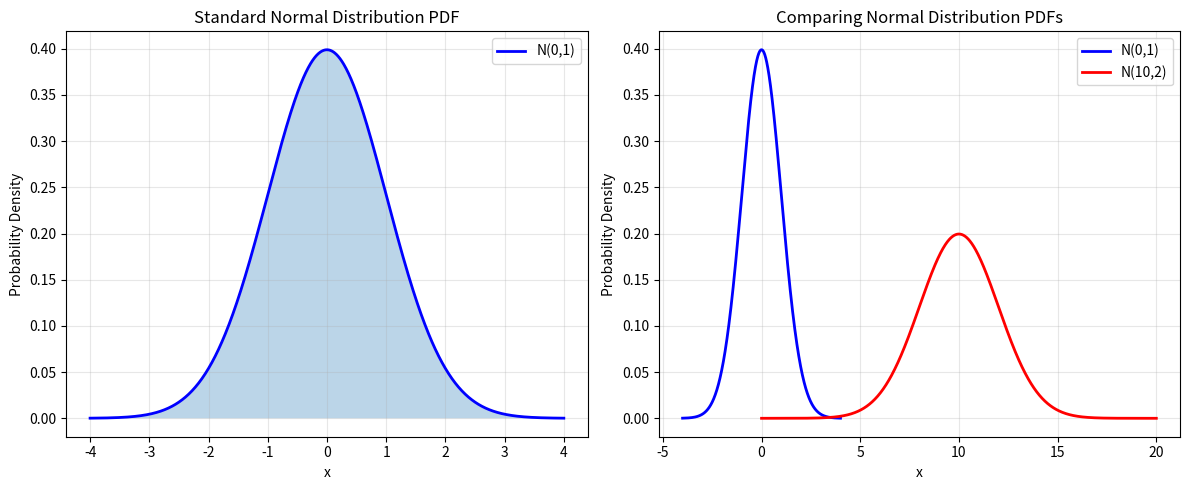

This figure's Python source: (Note: this script raises an exception after producing the figure.)
"""
Tutorial 01: Introduction to scipy.stats - Basics and Probability Distributions
===============================================================================
Level: Beginner
Topics: Installing scipy, basic imports, understanding distributions,
        probability density functions (PDF), cumulative distribution functions (CDF)

This module introduces the scipy.stats package and fundamental concepts
of working with probability distributions in Python.
"""

import numpy as np
import matplotlib.pyplot as plt
from scipy import stats

# =============================================================================
# SECTION 1: Introduction to scipy.stats
# =============================================================================

if __name__ == "__main__":
    """
    scipy.stats is a sub-package of SciPy that provides:
    - A large collection of probability distributions
    - Statistical functions for descriptive statistics
    - Statistical tests (hypothesis testing)
    - Correlation and regression analysis

    The package contains two main types of distribution objects:
    1. Continuous distributions (e.g., normal, exponential, uniform)
    2. Discrete distributions (e.g., binomial, Poisson, geometric)
    """

    # =============================================================================
    # SECTION 2: Understanding Distribution Objects
    # =============================================================================

    # Creating a normal distribution object
    # ---------------------------------------
    # The normal distribution is characterized by two parameters:
    # - loc: mean (μ) - center of the distribution
    # - scale: standard deviation (σ) - spread of the distribution

    # Standard normal distribution (mean=0, std=1)
    standard_normal = stats.norm(loc=0, scale=1)
    print("Standard Normal Distribution:")
    print(f"  Mean: {standard_normal.mean()}")  # Expected value
    print(f"  Variance: {standard_normal.var()}")  # Variance
    print(f"  Standard Deviation: {standard_normal.std()}")  # Standard deviation
    print()

    # Custom normal distribution (mean=10, std=2)
    custom_normal = stats.norm(loc=10, scale=2)
    print("Custom Normal Distribution (μ=10, σ=2):")
    print(f"  Mean: {custom_normal.mean()}")
    print(f"  Variance: {custom_normal.var()}")
    print(f"  Standard Deviation: {custom_normal.std()}")
    print()

    # =============================================================================
    # SECTION 3: Probability Density Function (PDF)
    # =============================================================================
    """
    The PDF gives the relative likelihood of a continuous random variable
    taking on a specific value. For a normal distribution, the PDF is:

        f(x) = (1 / (σ√(2π))) * exp(-(x-μ)²/(2σ²))

    Key point: PDF values are NOT probabilities (they can exceed 1)!
    Probabilities for continuous distributions are computed over intervals.
    """

    # Evaluate PDF at specific points
    x_value = 0.0
    pdf_value = standard_normal.pdf(x_value)
    print(f"PDF of standard normal at x={x_value}: {pdf_value:.4f}")
    # This tells us the height of the distribution curve at x=0

    # Evaluate PDF at multiple points
    x_values = np.array([-2, -1, 0, 1, 2])
    pdf_values = standard_normal.pdf(x_values)
    print(f"PDF values at x={x_values}: {pdf_values}")
    print()

    # Visualizing the PDF
    # --------------------
    # Generate 1000 points between -4 and 4
    x_range = np.linspace(-4, 4, 1000)
    # Calculate PDF for each point
    pdf_standard = standard_normal.pdf(x_range)
    pdf_custom = custom_normal.pdf(x_range)

    # Create visualization
    plt.figure(figsize=(12, 5))

    # Plot 1: Standard Normal PDF
    plt.subplot(1, 2, 1)
    plt.plot(x_range, pdf_standard, 'b-', linewidth=2, label='N(0,1)')
    plt.fill_between(x_range, pdf_standard, alpha=0.3)
    plt.xlabel('x')
    plt.ylabel('Probability Density')
    plt.title('Standard Normal Distribution PDF')
    plt.grid(True, alpha=0.3)
    plt.legend()

    # Plot 2: Comparing PDFs
    plt.subplot(1, 2, 2)
    x_range2 = np.linspace(0, 20, 1000)
    plt.plot(x_range, pdf_standard, 'b-', linewidth=2, label='N(0,1)')
    plt.plot(x_range2, custom_normal.pdf(x_range2), 'r-', linewidth=2, label='N(10,2)')
    plt.xlabel('x')
    plt.ylabel('Probability Density')
    plt.title('Comparing Normal Distribution PDFs')
    plt.grid(True, alpha=0.3)
    plt.legend()

    plt.tight_layout()
    plt.savefig('/home/claude/scipy_stats_course/01_pdf_visualization.png', dpi=300, bbox_inches='tight')
    print("Saved: 01_pdf_visualization.png")
    plt.close()

    # =============================================================================
    # SECTION 4: Cumulative Distribution Function (CDF)
    # =============================================================================
    """
    The CDF gives the probability that a random variable X is less than or
    equal to a value x:

        F(x) = P(X ≤ x)

    Properties of CDF:
    - Always increases (non-decreasing)
    - Ranges from 0 to 1
    - F(-∞) = 0 and F(∞) = 1
    """

    # Calculate CDF values
    x_test = 0.0
    cdf_value = standard_normal.cdf(x_test)
    print(f"CDF of standard normal at x={x_test}: {cdf_value:.4f}")
    # This means P(X ≤ 0) = 0.5 (50% of values are below 0)

    # CDF at multiple points
    x_test_values = np.array([-2, -1, 0, 1, 2])
    cdf_values = standard_normal.cdf(x_test_values)
    print(f"CDF values at x={x_test_values}:")
    for x, cdf in zip(x_test_values, cdf_values):
        print(f"  P(X ≤ {x:2.0f}) = {cdf:.4f} ({cdf*100:.2f}%)")
    print()

    # Visualizing the CDF
    # --------------------
    cdf_standard = standard_normal.cdf(x_range)
    cdf_custom = custom_normal.cdf(x_range2)

    plt.figure(figsize=(12, 5))

    # Plot 1: Standard Normal CDF
    plt.subplot(1, 2, 1)
    plt.plot(x_range, cdf_standard, 'b-', linewidth=2)
    plt.axhline(y=0.5, color='r', linestyle='--', alpha=0.5, label='Median (CDF=0.5)')
    plt.axvline(x=0, color='r', linestyle='--', alpha=0.5)
    plt.xlabel('x')
    plt.ylabel('Cumulative Probability')
    plt.title('Standard Normal Distribution CDF')
    plt.grid(True, alpha=0.3)
    plt.legend()

    # Plot 2: Comparing CDFs
    plt.subplot(1, 2, 2)
    plt.plot(x_range, cdf_standard, 'b-', linewidth=2, label='N(0,1)')
    plt.plot(x_range2, cdf_custom, 'r-', linewidth=2, label='N(10,2)')
    plt.xlabel('x')
    plt.ylabel('Cumulative Probability')
    plt.title('Comparing Normal Distribution CDFs')
    plt.grid(True, alpha=0.3)
    plt.legend()

    plt.tight_layout()
    plt.savefig('/home/claude/scipy_stats_course/01_cdf_visualization.png', dpi=300, bbox_inches='tight')
    print("Saved: 01_cdf_visualization.png")
    plt.close()

    # =============================================================================
    # SECTION 5: Computing Probabilities Over Intervals
    # =============================================================================
    """
    For continuous distributions, we compute probabilities over intervals:
    P(a < X ≤ b) = F(b) - F(a) = CDF(b) - CDF(a)
    """

    # Example: P(-1 < X ≤ 1) for standard normal
    a, b = -1, 1
    prob_interval = standard_normal.cdf(b) - standard_normal.cdf(a)
    print(f"P({a} < X ≤ {b}) = {prob_interval:.4f} ({prob_interval*100:.2f}%)")

    # This is approximately 68% (the 68-95-99.7 rule!)
    # About 68% of data falls within 1 standard deviation of the mean

    # Example: P(X > 2) for standard normal
    x_threshold = 2
    prob_above = 1 - standard_normal.cdf(x_threshold)
    print(f"P(X > {x_threshold}) = {prob_above:.4f} ({prob_above*100:.2f}%)")

    # Alternative using survival function (sf)
    # The survival function is defined as sf(x) = 1 - cdf(x) = P(X > x)
    prob_above_sf = standard_normal.sf(x_threshold)
    print(f"P(X > {x_threshold}) using sf = {prob_above_sf:.4f}")
    print()

    # =============================================================================
    # SECTION 6: Percent Point Function (Inverse CDF/Quantiles)
    # =============================================================================
    """
    The percent point function (PPF) is the inverse of the CDF.
    Given a probability p, it returns the value x such that P(X ≤ x) = p

    ppf(p) = CDF^(-1)(p)

    This is used to find quantiles and percentiles.
    """

    # Find the median (50th percentile)
    median = standard_normal.ppf(0.5)
    print(f"Median (50th percentile): {median:.4f}")

    # Find the 95th percentile
    percentile_95 = standard_normal.ppf(0.95)
    print(f"95th percentile: {percentile_95:.4f}")
    # This means 95% of values are below this value

    # Find the quartiles
    q1 = standard_normal.ppf(0.25)  # 25th percentile
    q2 = standard_normal.ppf(0.50)  # 50th percentile (median)
    q3 = standard_normal.ppf(0.75)  # 75th percentile
    print(f"Quartiles: Q1={q1:.4f}, Q2={q2:.4f}, Q3={q3:.4f}")

    # Verify: CDF and PPF are inverses
    p_test = 0.75
    x_from_ppf = standard_normal.ppf(p_test)
    p_from_cdf = standard_normal.cdf(x_from_ppf)
    print(f"\nVerification: ppf({p_test}) = {x_from_ppf:.4f}")
    print(f"              cdf({x_from_ppf:.4f}) = {p_from_cdf:.4f}")
    print()

    # =============================================================================
    # SECTION 7: Random Variate Generation
    # =============================================================================
    """
    Generate random samples from a distribution using the rvs() method.
    This is useful for simulations and Monte Carlo methods.
    """

    # Generate random samples
    np.random.seed(42)  # Set seed for reproducibility
    samples = standard_normal.rvs(size=1000)  # Generate 1000 random samples

    print(f"Generated {len(samples)} samples from N(0,1)")
    print(f"Sample mean: {np.mean(samples):.4f} (theoretical: 0.0)")
    print(f"Sample std: {np.std(samples, ddof=1):.4f} (theoretical: 1.0)")
    print()

    # Visualize the samples
    plt.figure(figsize=(14, 5))

    # Plot 1: Histogram of samples vs. theoretical PDF
    plt.subplot(1, 3, 1)
    plt.hist(samples, bins=30, density=True, alpha=0.7, color='skyblue', edgecolor='black')
    plt.plot(x_range, pdf_standard, 'r-', linewidth=2, label='Theoretical PDF')
    plt.xlabel('x')
    plt.ylabel('Density')
    plt.title('Histogram vs. Theoretical PDF')
    plt.legend()
    plt.grid(True, alpha=0.3)

    # Plot 2: Empirical CDF vs. Theoretical CDF
    plt.subplot(1, 3, 2)
    sorted_samples = np.sort(samples)
    empirical_cdf = np.arange(1, len(sorted_samples) + 1) / len(sorted_samples)
    plt.plot(sorted_samples, empirical_cdf, 'b-', linewidth=1, alpha=0.7, label='Empirical CDF')
    plt.plot(x_range, cdf_standard, 'r-', linewidth=2, label='Theoretical CDF')
    plt.xlabel('x')
    plt.ylabel('Cumulative Probability')
    plt.title('Empirical vs. Theoretical CDF')
    plt.legend()
    plt.grid(True, alpha=0.3)

    # Plot 3: Q-Q plot (Quantile-Quantile plot)
    plt.subplot(1, 3, 3)
    stats.probplot(samples, dist="norm", plot=plt)
    plt.title('Q-Q Plot (Normal)')
    plt.grid(True, alpha=0.3)

    plt.tight_layout()
    plt.savefig('/home/claude/scipy_stats_course/01_random_samples.png', dpi=300, bbox_inches='tight')
    print("Saved: 01_random_samples.png")
    plt.close()

    # =============================================================================
    # SECTION 8: Other Common Continuous Distributions
    # =============================================================================

    # Uniform Distribution
    # ---------------------
    # All values in [a, b] are equally likely
    # Parameters: loc=a, scale=(b-a)
    uniform = stats.uniform(loc=0, scale=10)  # Uniform on [0, 10]
    print("Uniform Distribution [0, 10]:")
    print(f"  Mean: {uniform.mean():.4f}")
    print(f"  Variance: {uniform.var():.4f}")
    print(f"  P(3 < X ≤ 7) = {uniform.cdf(7) - uniform.cdf(3):.4f}")
    print()

    # Exponential Distribution
    # -------------------------
    # Models time between events in a Poisson process
    # Parameter: scale = 1/λ (where λ is the rate parameter)
    exponential = stats.expon(scale=2)  # Mean time = 2
    print("Exponential Distribution (λ=0.5):")
    print(f"  Mean: {exponential.mean():.4f}")
    print(f"  Variance: {exponential.var():.4f}")
    print(f"  P(X > 3) = {exponential.sf(3):.4f}")
    print()

    # Student's t-Distribution
    # --------------------------
    # Similar to normal but with heavier tails
    # Parameter: df (degrees of freedom)
    t_dist = stats.t(df=5)  # 5 degrees of freedom
    print("Student's t-Distribution (df=5):")
    print(f"  Mean: {t_dist.mean():.4f}")
    print(f"  Variance: {t_dist.var():.4f}")
    print()

    # Visualize various distributions
    plt.figure(figsize=(14, 5))

    x_unif = np.linspace(-1, 11, 1000)
    x_exp = np.linspace(0, 10, 1000)
    x_t = np.linspace(-4, 4, 1000)

    plt.subplot(1, 3, 1)
    plt.plot(x_unif, uniform.pdf(x_unif), 'b-', linewidth=2)
    plt.fill_between(x_unif, uniform.pdf(x_unif), alpha=0.3)
    plt.xlabel('x')
    plt.ylabel('Probability Density')
    plt.title('Uniform Distribution [0, 10]')
    plt.grid(True, alpha=0.3)

    plt.subplot(1, 3, 2)
    plt.plot(x_exp, exponential.pdf(x_exp), 'r-', linewidth=2)
    plt.fill_between(x_exp, exponential.pdf(x_exp), alpha=0.3)
    plt.xlabel('x')
    plt.ylabel('Probability Density')
    plt.title('Exponential Distribution (scale=2)')
    plt.grid(True, alpha=0.3)

    plt.subplot(1, 3, 3)
    plt.plot(x_t, t_dist.pdf(x_t), 'g-', linewidth=2, label='t(df=5)')
    plt.plot(x_range, standard_normal.pdf(x_range), 'b--', linewidth=2, label='N(0,1)')
    plt.xlabel('x')
    plt.ylabel('Probability Density')
    plt.title("Student's t vs. Normal")
    plt.legend()
    plt.grid(True, alpha=0.3)

    plt.tight_layout()
    plt.savefig('/home/claude/scipy_stats_course/01_various_distributions.png', dpi=300, bbox_inches='tight')
    print("Saved: 01_various_distributions.png")
    plt.close()

    # =============================================================================
    # SECTION 9: Summary Statistics from Distributions
    # =============================================================================
    """
    Distribution objects provide methods to compute theoretical moments
    and statistics without needing to generate samples.
    """

    print("Summary Statistics:")
    print("-" * 50)
    distributions = [
        ("Normal(0,1)", standard_normal),
        ("Normal(10,2)", custom_normal),
        ("Uniform[0,10]", uniform),
        ("Exponential(scale=2)", exponential),
    ]

    for name, dist in distributions:
        print(f"\n{name}:")
        print(f"  Mean:     {dist.mean():.4f}")
        print(f"  Variance: {dist.var():.4f}")
        print(f"  Std Dev:  {dist.std():.4f}")
        # Some distributions have median and entropy methods
        if hasattr(dist, 'median'):
            print(f"  Median:   {dist.median():.4f}")
        if hasattr(dist, 'entropy'):
            print(f"  Entropy:  {dist.entropy():.4f}")

    print("\n" + "="*80)
    print("Tutorial 01 Complete!")
    print("="*80)
    print("\nKey Takeaways:")
    print("1. scipy.stats provides distribution objects with consistent interfaces")
    print("2. PDF shows the shape of the distribution (not probability values)")
    print("3. CDF gives cumulative probabilities: P(X ≤ x)")
    print("4. PPF is the inverse of CDF, used for finding quantiles")
    print("5. rvs() generates random samples from the distribution")
    print("6. Distribution objects have methods for mean, variance, and other statistics")
